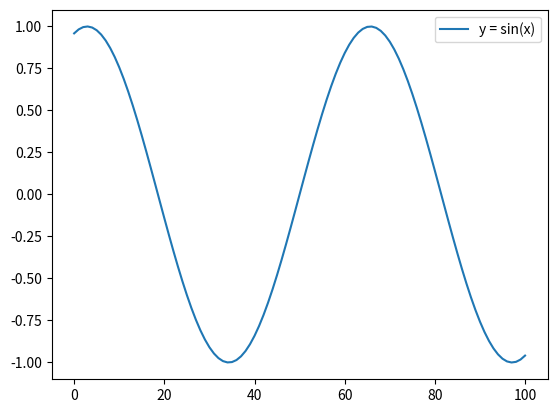

Recreate this plot in Python.
import numpy as np
import matplotlib.pyplot as plt

x = np.arange(-5, 5.1, 0.1)

fig, a = plt.subplots()

plt.plot(np.sin(x), label="y = sin(x)")
# plt.plot(np.exp(x))
# plt.plot(x ** 2)

plt.legend()
plt.show()

fig.savefig("sin(x)")
